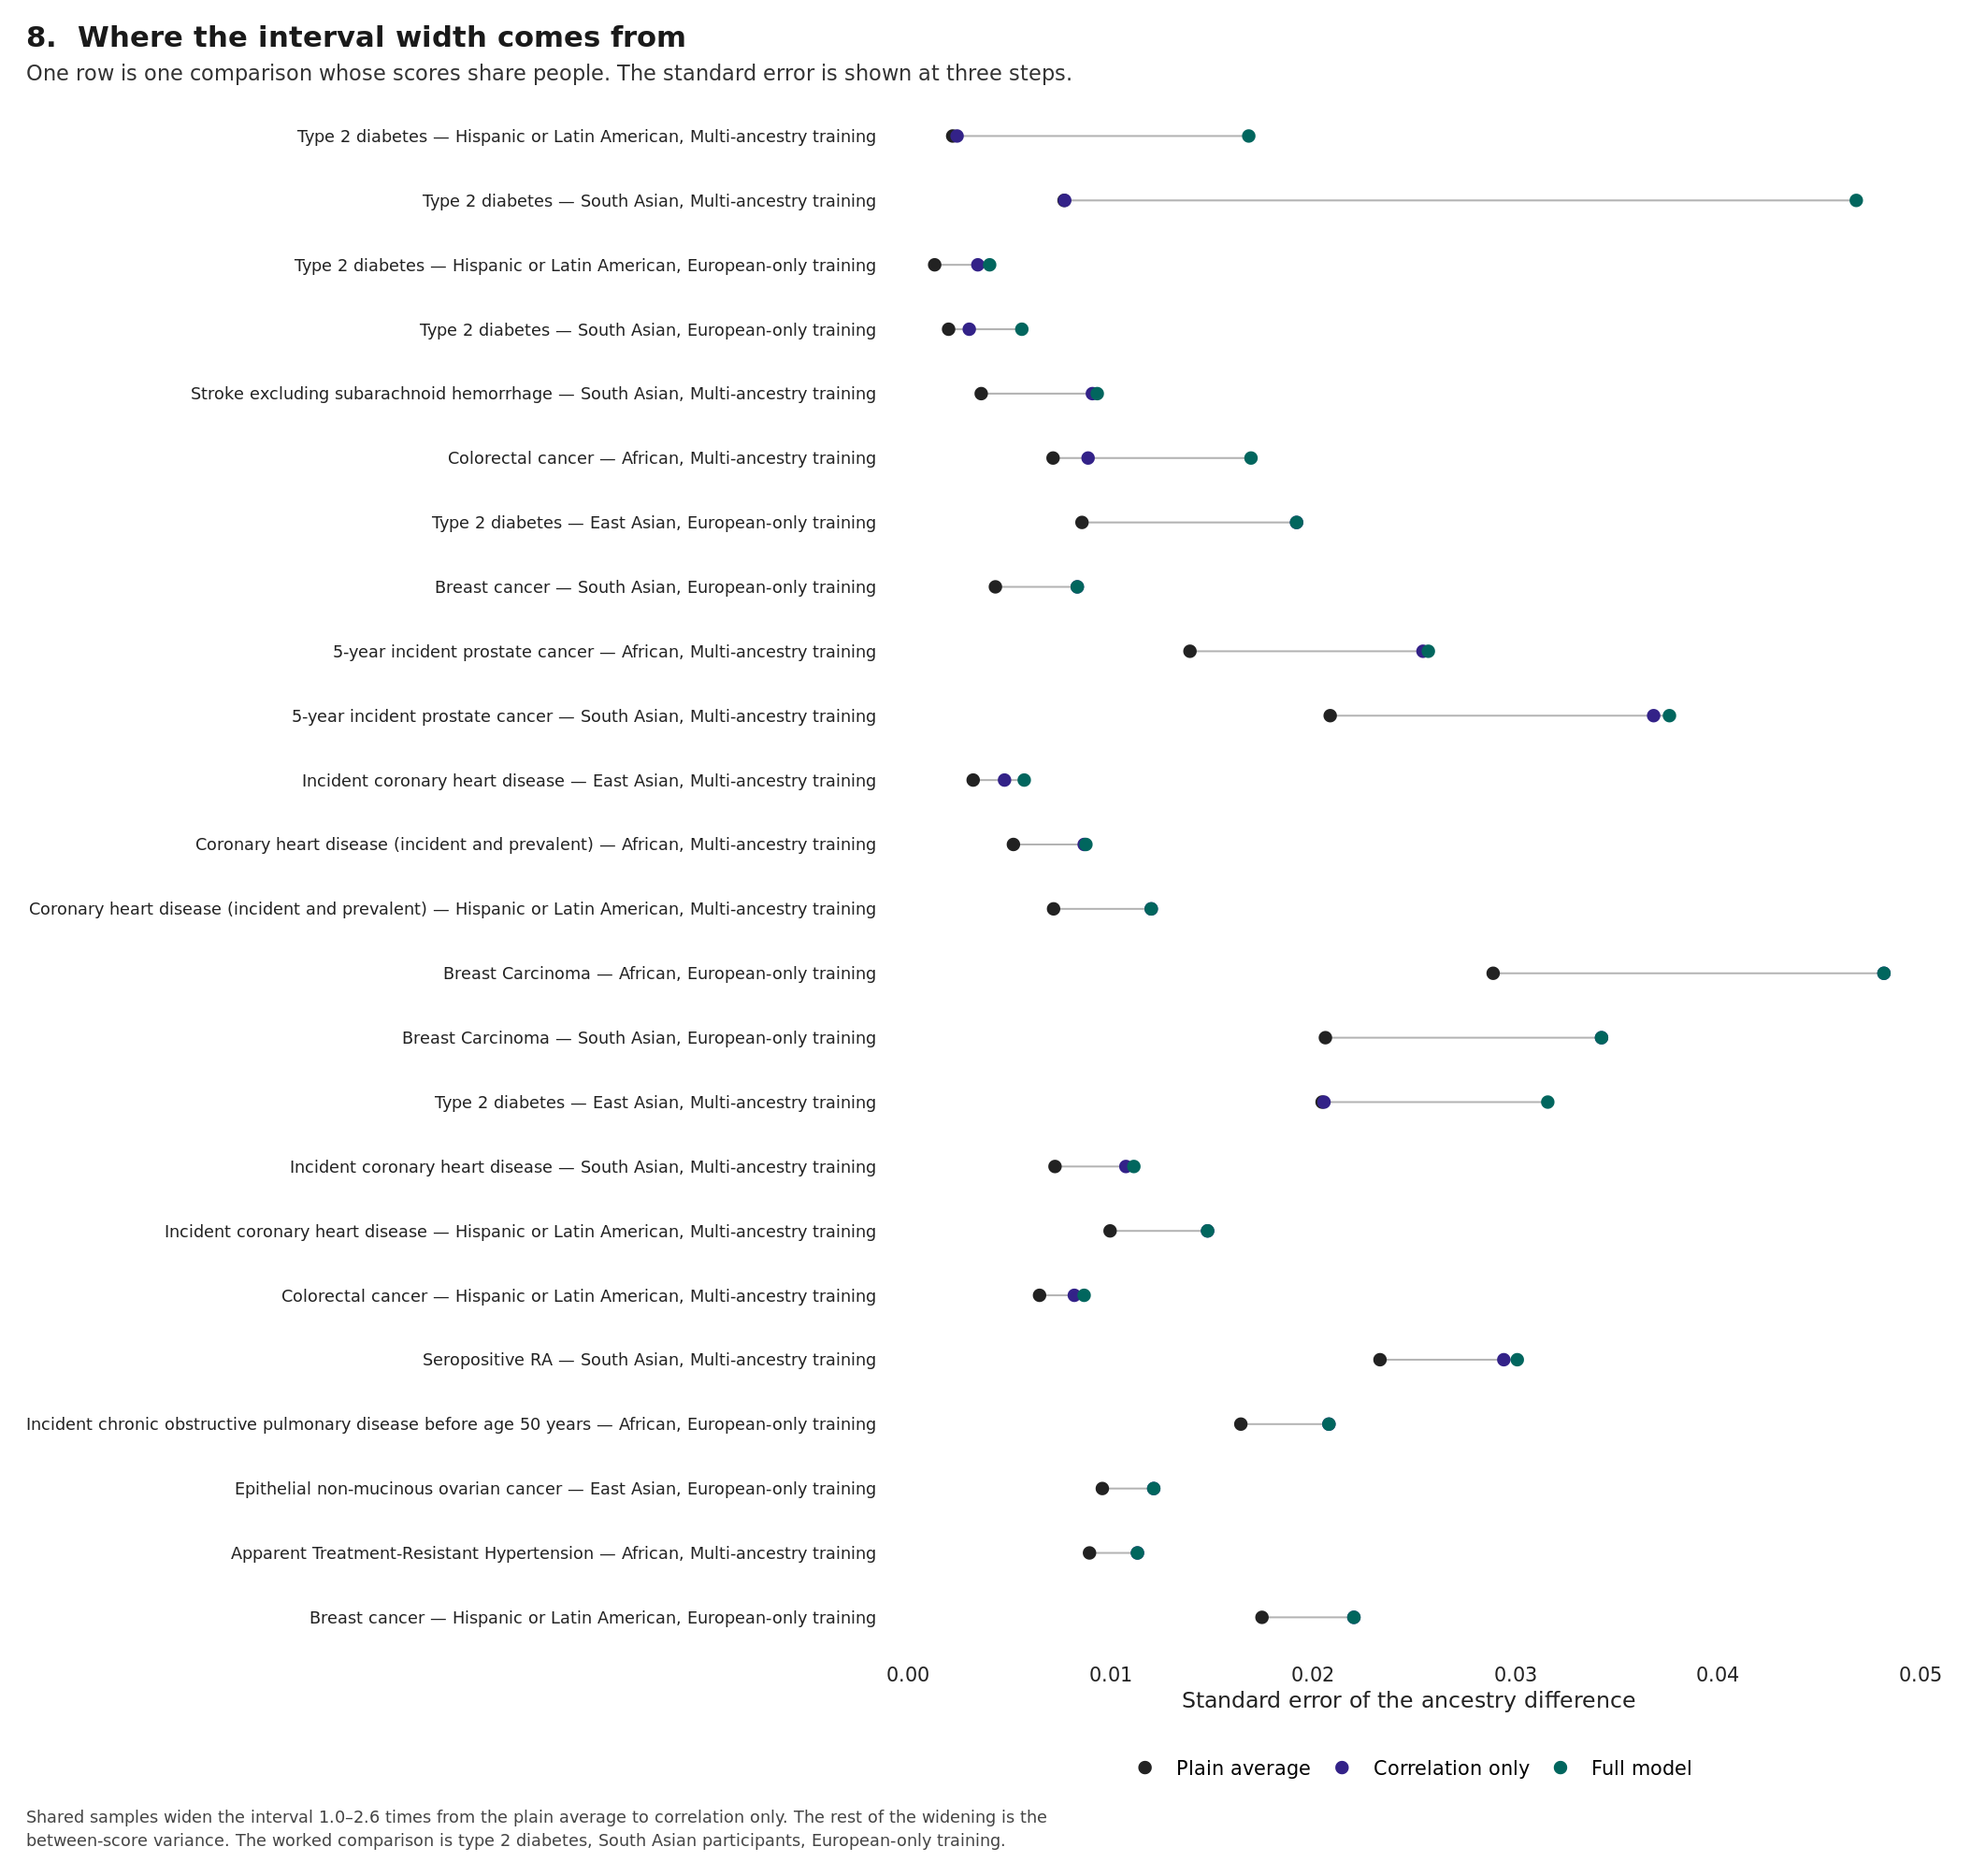

The file beside this chart, header and first rows:
label, trait_label, trained_bucket, target_ancestry, worked, step, se
Breast cancer — Hispanic or Latin Americ…, Breast cancer, Train: European-only, Hispanic or Latin American, FALSE, Plain average, 0.01748
Breast cancer — Hispanic or Latin Americ…, Breast cancer, Train: European-only, Hispanic or Latin American, FALSE, Correlation only, 0.02202
Breast cancer — Hispanic or Latin Americ…, Breast cancer, Train: European-only, Hispanic or Latin American, FALSE, Full model, 0.02202
Apparent Treatment-Resistant Hypertensio…, Apparent Treatment-Resistant Hypertensio…, Train: Multi incl. EUR, African, FALSE, Plain average, 0.008955
Apparent Treatment-Resistant Hypertensio…, Apparent Treatment-Resistant Hypertensio…, Train: Multi incl. EUR, African, FALSE, Correlation only, 0.01132
Apparent Treatment-Resistant Hypertensio…, Apparent Treatment-Resistant Hypertensio…, Train: Multi incl. EUR, African, FALSE, Full model, 0.01132
Epithelial non-mucinous ovarian cancer —…, Epithelial non-mucinous ovarian cancer, Train: European-only, East Asian, FALSE, Plain average, 0.009589
Epithelial non-mucinous ovarian cancer —…, Epithelial non-mucinous ovarian cancer, Train: European-only, East Asian, FALSE, Correlation only, 0.01213
Epithelial non-mucinous ovarian cancer —…, Epithelial non-mucinous ovarian cancer, Train: European-only, East Asian, FALSE, Full model, 0.01213
Incident chronic obstructive pulmonary d…, Incident chronic obstructive pulmonary d…, Train: European-only, African, FALSE, Plain average, 0.01643
Incident chronic obstructive pulmonary d…, Incident chronic obstructive pulmonary d…, Train: European-only, African, FALSE, Correlation only, 0.02079
Incident chronic obstructive pulmonary d…, Incident chronic obstructive pulmonary d…, Train: European-only, African, FALSE, Full model, 0.02079
Seropositive RA — South Asian, Multi-anc…, Seropositive RA, Train: Multi incl. EUR, South Asian, FALSE, Plain average, 0.02331
Seropositive RA — South Asian, Multi-anc…, Seropositive RA, Train: Multi incl. EUR, South Asian, FALSE, Correlation only, 0.02943
Seropositive RA — South Asian, Multi-anc…, Seropositive RA, Train: Multi incl. EUR, South Asian, FALSE, Full model, 0.03009
Colorectal cancer — Hispanic or Latin Am…, Colorectal cancer, Train: Multi incl. EUR, Hispanic or Latin American, FALSE, Plain average, 0.006487
Colorectal cancer — Hispanic or Latin Am…, Colorectal cancer, Train: Multi incl. EUR, Hispanic or Latin American, FALSE, Correlation only, 0.008205
Colorectal cancer — Hispanic or Latin Am…, Colorectal cancer, Train: Multi incl. EUR, Hispanic or Latin American, FALSE, Full model, 0.008689
Incident coronary heart disease — Hispan…, Incident coronary heart disease, Train: Multi incl. EUR, Hispanic or Latin American, FALSE, Plain average, 0.009972
Incident coronary heart disease — Hispan…, Incident coronary heart disease, Train: Multi incl. EUR, Hispanic or Latin American, FALSE, Correlation only, 0.01479
Incident coronary heart disease — Hispan…, Incident coronary heart disease, Train: Multi incl. EUR, Hispanic or Latin American, FALSE, Full model, 0.01479
Incident coronary heart disease — South …, Incident coronary heart disease, Train: Multi incl. EUR, South Asian, FALSE, Plain average, 0.007251
Incident coronary heart disease — South …, Incident coronary heart disease, Train: Multi incl. EUR, South Asian, FALSE, Correlation only, 0.01075
Incident coronary heart disease — South …, Incident coronary heart disease, Train: Multi incl. EUR, South Asian, FALSE, Full model, 0.01115
Type 2 diabetes — East Asian, Multi-ance…, Type 2 diabetes, Train: Multi incl. EUR, East Asian, FALSE, Plain average, 0.02045
Type 2 diabetes — East Asian, Multi-ance…, Type 2 diabetes, Train: Multi incl. EUR, East Asian, FALSE, Correlation only, 0.02054
Type 2 diabetes — East Asian, Multi-ance…, Type 2 diabetes, Train: Multi incl. EUR, East Asian, FALSE, Full model, 0.0316
Breast Carcinoma — South Asian, European…, Breast Carcinoma, Train: European-only, South Asian, FALSE, Plain average, 0.02061
Breast Carcinoma — South Asian, European…, Breast Carcinoma, Train: European-only, South Asian, FALSE, Correlation only, 0.03426
Breast Carcinoma — South Asian, European…, Breast Carcinoma, Train: European-only, South Asian, FALSE, Full model, 0.03426
Breast Carcinoma — African, European-onl…, Breast Carcinoma, Train: European-only, African, FALSE, Plain average, 0.0289
Breast Carcinoma — African, European-onl…, Breast Carcinoma, Train: European-only, African, FALSE, Correlation only, 0.04821
Breast Carcinoma — African, European-onl…, Breast Carcinoma, Train: European-only, African, FALSE, Full model, 0.04821
Coronary heart disease (incident and pre…, Coronary heart disease (incident and pre…, Train: Multi incl. EUR, Hispanic or Latin American, FALSE, Plain average, 0.00718
Coronary heart disease (incident and pre…, Coronary heart disease (incident and pre…, Train: Multi incl. EUR, Hispanic or Latin American, FALSE, Correlation only, 0.01201
Coronary heart disease (incident and pre…, Coronary heart disease (incident and pre…, Train: Multi incl. EUR, Hispanic or Latin American, FALSE, Full model, 0.01201
Coronary heart disease (incident and pre…, Coronary heart disease (incident and pre…, Train: Multi incl. EUR, African, FALSE, Plain average, 0.005195
Coronary heart disease (incident and pre…, Coronary heart disease (incident and pre…, Train: Multi incl. EUR, African, FALSE, Correlation only, 0.008691
Coronary heart disease (incident and pre…, Coronary heart disease (incident and pre…, Train: Multi incl. EUR, African, FALSE, Full model, 0.008778
Incident coronary heart disease — East A…, Incident coronary heart disease, Train: Multi incl. EUR, East Asian, FALSE, Plain average, 0.003207
Incident coronary heart disease — East A…, Incident coronary heart disease, Train: Multi incl. EUR, East Asian, FALSE, Correlation only, 0.004756
Incident coronary heart disease — East A…, Incident coronary heart disease, Train: Multi incl. EUR, East Asian, FALSE, Full model, 0.00573
5-year incident prostate cancer — South …, 5-year incident prostate cancer, Train: Multi incl. EUR, South Asian, FALSE, Plain average, 0.02085
5-year incident prostate cancer — South …, 5-year incident prostate cancer, Train: Multi incl. EUR, South Asian, FALSE, Correlation only, 0.03683
5-year incident prostate cancer — South …, 5-year incident prostate cancer, Train: Multi incl. EUR, South Asian, FALSE, Full model, 0.03761
5-year incident prostate cancer — Africa…, 5-year incident prostate cancer, Train: Multi incl. EUR, African, FALSE, Plain average, 0.01392
5-year incident prostate cancer — Africa…, 5-year incident prostate cancer, Train: Multi incl. EUR, African, FALSE, Correlation only, 0.02543
5-year incident prostate cancer — Africa…, 5-year incident prostate cancer, Train: Multi incl. EUR, African, FALSE, Full model, 0.0257
Breast cancer — South Asian, European-on…, Breast cancer, Train: European-only, South Asian, FALSE, Plain average, 0.004305
Breast cancer — South Asian, European-on…, Breast cancer, Train: European-only, South Asian, FALSE, Correlation only, 0.008352
Breast cancer — South Asian, European-on…, Breast cancer, Train: European-only, South Asian, FALSE, Full model, 0.008352
Type 2 diabetes — East Asian, European-o…, Type 2 diabetes, Train: European-only, East Asian, FALSE, Plain average, 0.008583
Type 2 diabetes — East Asian, European-o…, Type 2 diabetes, Train: European-only, East Asian, FALSE, Correlation only, 0.01919
Type 2 diabetes — East Asian, European-o…, Type 2 diabetes, Train: European-only, East Asian, FALSE, Full model, 0.01919
Colorectal cancer — African, Multi-ances…, Colorectal cancer, Train: Multi incl. EUR, African, FALSE, Plain average, 0.007154
Colorectal cancer — African, Multi-ances…, Colorectal cancer, Train: Multi incl. EUR, African, FALSE, Correlation only, 0.008885
Colorectal cancer — African, Multi-ances…, Colorectal cancer, Train: Multi incl. EUR, African, FALSE, Full model, 0.01693
Stroke excluding subarachnoid hemorrhage…, Stroke excluding subarachnoid hemorrhage, Train: Multi incl. EUR, South Asian, FALSE, Plain average, 0.003604
Stroke excluding subarachnoid hemorrhage…, Stroke excluding subarachnoid hemorrhage, Train: Multi incl. EUR, South Asian, FALSE, Correlation only, 0.009097
Stroke excluding subarachnoid hemorrhage…, Stroke excluding subarachnoid hemorrhage, Train: Multi incl. EUR, South Asian, FALSE, Full model, 0.009338
... 12 more rows
